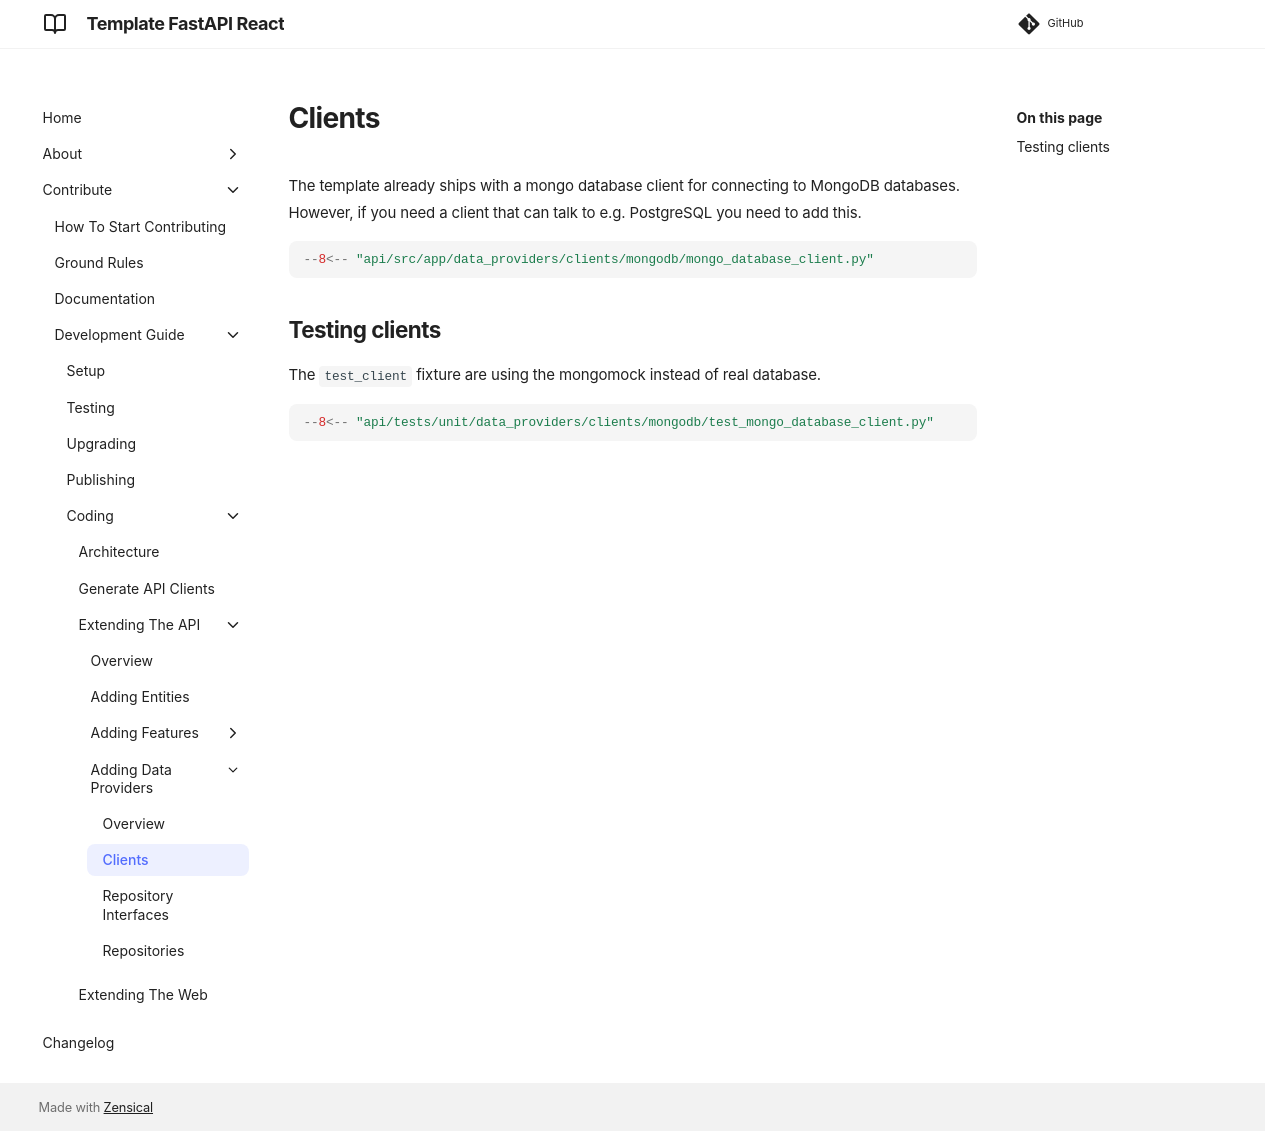

repository: equinor/template-fastapi-react · page: contribute/development-guide/coding/extending-the-api/adding-data-providers/01-clients/index.html · generator: mkdocs

# Clients

The template already ships with a mongo database client for connecting to MongoDB databases. However, if you need a client that can talk to e.g. PostgreSQL you need to add this.

```python
--8<-- "api/src/app/data_providers/clients/mongodb/mongo_database_client.py"
```

## Testing clients

The `test_client` fixture are using the mongomock instead of real database.

```python
--8<-- "api/tests/unit/data_providers/clients/mongodb/test_mongo_database_client.py"
```
